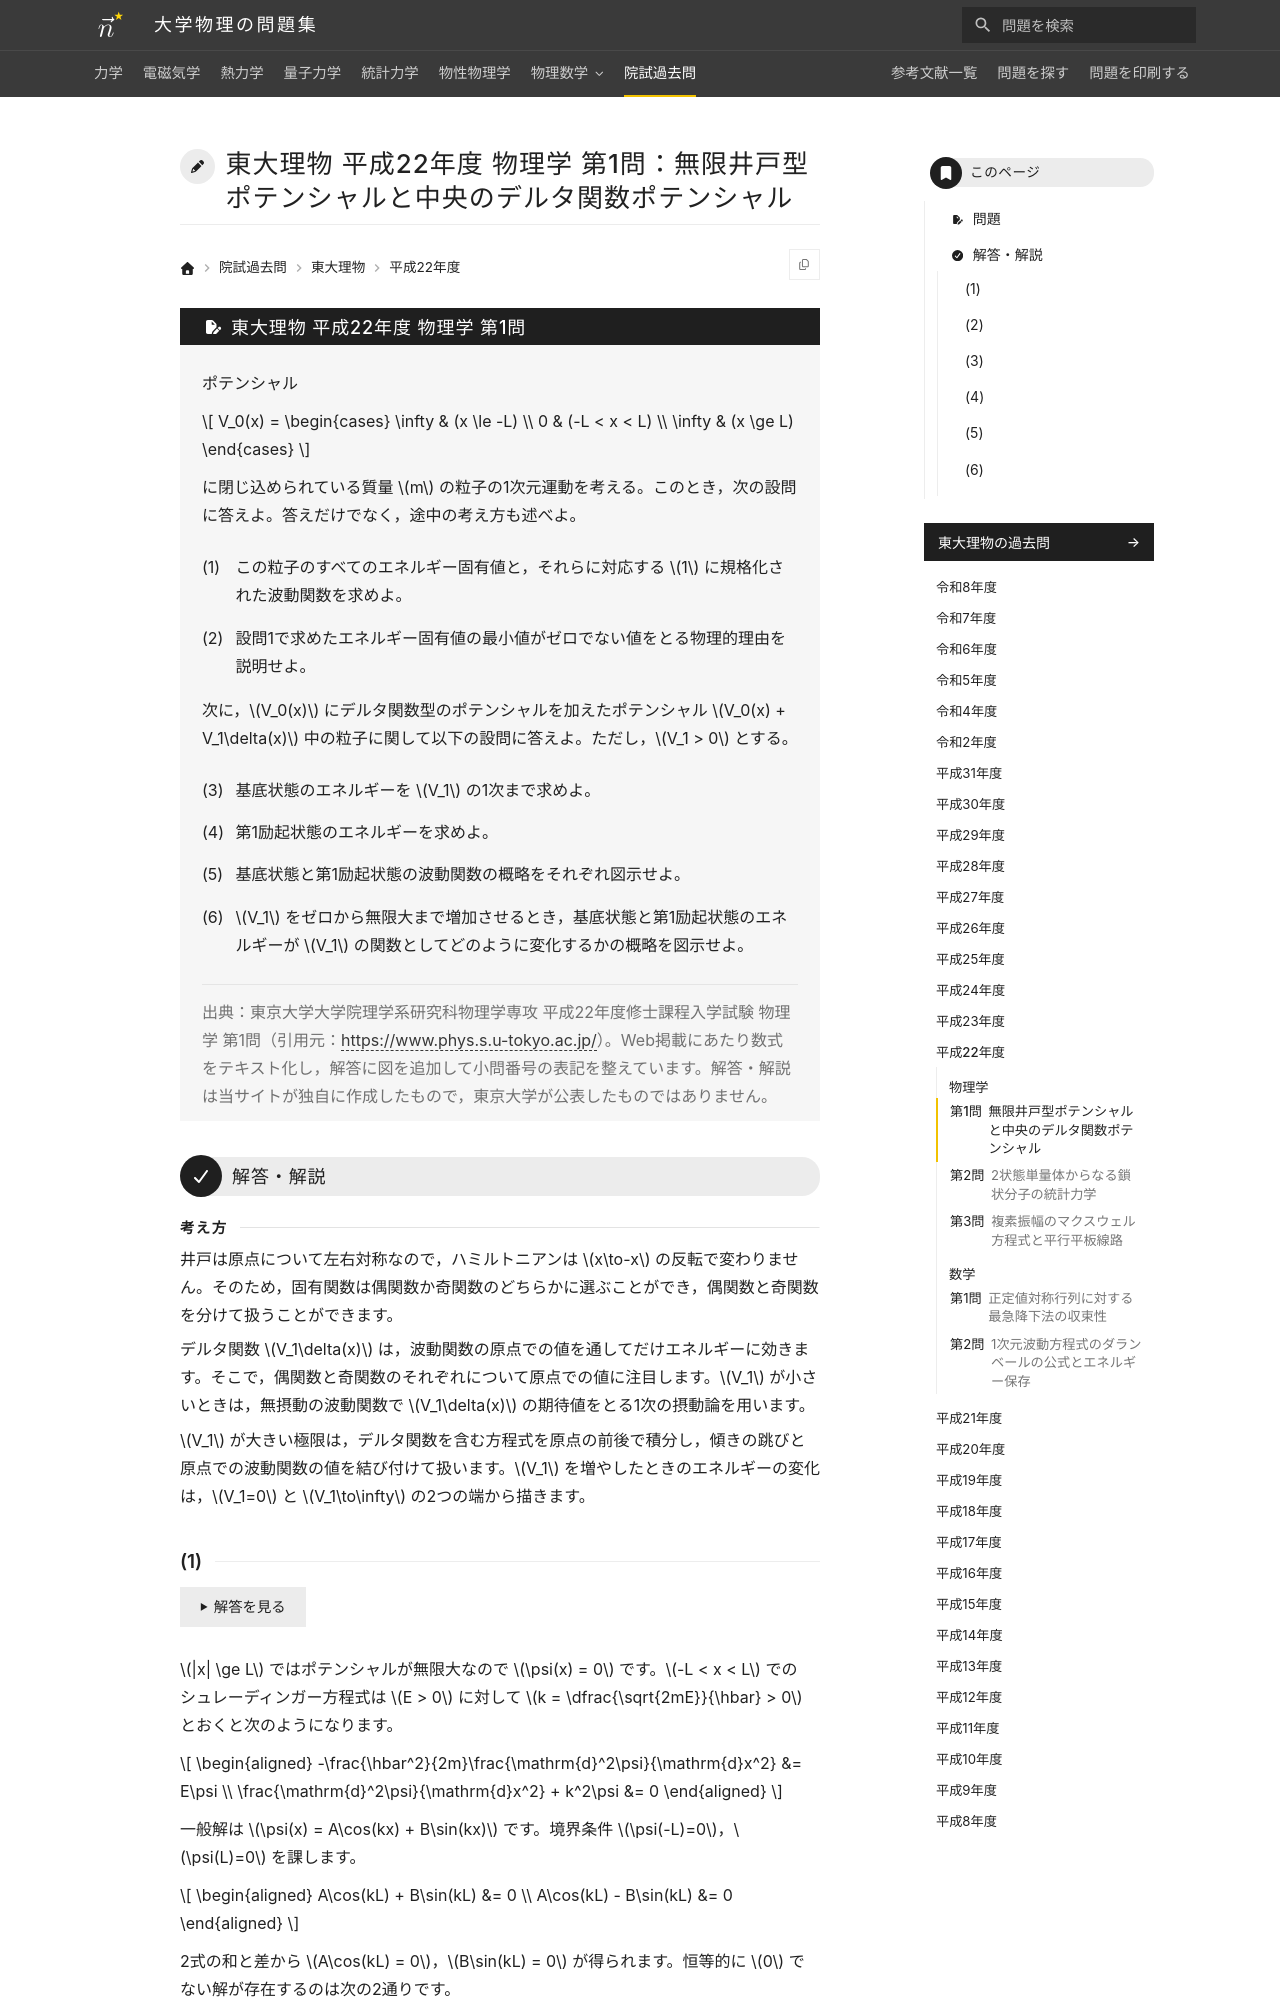

repository: Nanana-2/physics-site · page: pastexam/todai-ributsu/H22_butsuri_1/index.html · generator: mkdocs

---
title: 東大理物 平成22年度 物理学 第1問：無限井戸型ポテンシャルと中央のデルタ関数ポテンシャル
tags:
  - 院試過去問
  - 東大理物
  - 量子力学
exam_university: 東京大学大学院理学系研究科物理学専攻
exam_year: 平成22年度
exam_subject: 物理学
exam_number: 第1問
exam_source_url: https://www.phys.s.u-tokyo.ac.jp/
exam_modified: Web掲載にあたり数式をテキスト化し，解答に図を追加して小問番号の表記を整えています。
---

# 東大理物 平成22年度 物理学 第1問：無限井戸型ポテンシャルと中央のデルタ関数ポテンシャル

## 問題

ポテンシャル

$$
V_0(x) = \begin{cases} \infty & (x \le -L) \\ 0 & (-L < x < L) \\ \infty & (x \ge L) \end{cases}
$$

に閉じ込められている質量 $m$ の粒子の1次元運動を考える。このとき，次の設問に答えよ。答えだけでなく，途中の考え方も述べよ。

(1) この粒子のすべてのエネルギー固有値と，それらに対応する $1$ に規格化された波動関数を求めよ。

(2) 設問1で求めたエネルギー固有値の最小値がゼロでない値をとる物理的理由を説明せよ。

次に，$V_0(x)$ にデルタ関数型のポテンシャルを加えたポテンシャル $V_0(x) + V_1\delta(x)$ 中の粒子に関して以下の設問に答えよ。ただし，$V_1 > 0$ とする。

(3) 基底状態のエネルギーを $V_1$ の1次まで求めよ。

(4) 第1励起状態のエネルギーを求めよ。

(5) 基底状態と第1励起状態の波動関数の概略をそれぞれ図示せよ。

(6) $V_1$ をゼロから無限大まで増加させるとき，基底状態と第1励起状態のエネルギーが $V_1$ の関数としてどのように変化するかの概略を図示せよ。

> 出典：東京大学大学院理学系研究科物理学専攻 平成22年度修士課程入学試験 物理学 第1問（引用元：<https://www.phys.s.u-tokyo.ac.jp/>）。Web掲載にあたり数式をテキスト化し，解答に図を追加して小問番号の表記を整えています。解答・解説は当サイトが独自に作成したもので，東京大学が公表したものではありません。

---

## 解答・解説

<div class="approach" markdown>
井戸は原点について左右対称なので，ハミルトニアンは $x\to-x$ の反転で変わりません。そのため，固有関数は偶関数か奇関数のどちらかに選ぶことができ，偶関数と奇関数を分けて扱うことができます。

デルタ関数 $V_1\delta(x)$ は，波動関数の原点での値を通してだけエネルギーに効きます。そこで，偶関数と奇関数のそれぞれについて原点での値に注目します。$V_1$ が小さいときは，無摂動の波動関数で $V_1\delta(x)$ の期待値をとる1次の摂動論を用います。

$V_1$ が大きい極限は，デルタ関数を含む方程式を原点の前後で積分し，傾きの跳びと原点での波動関数の値を結び付けて扱います。$V_1$ を増やしたときのエネルギーの変化は，$V_1=0$ と $V_1\to\infty$ の2つの端から描きます。
</div>
